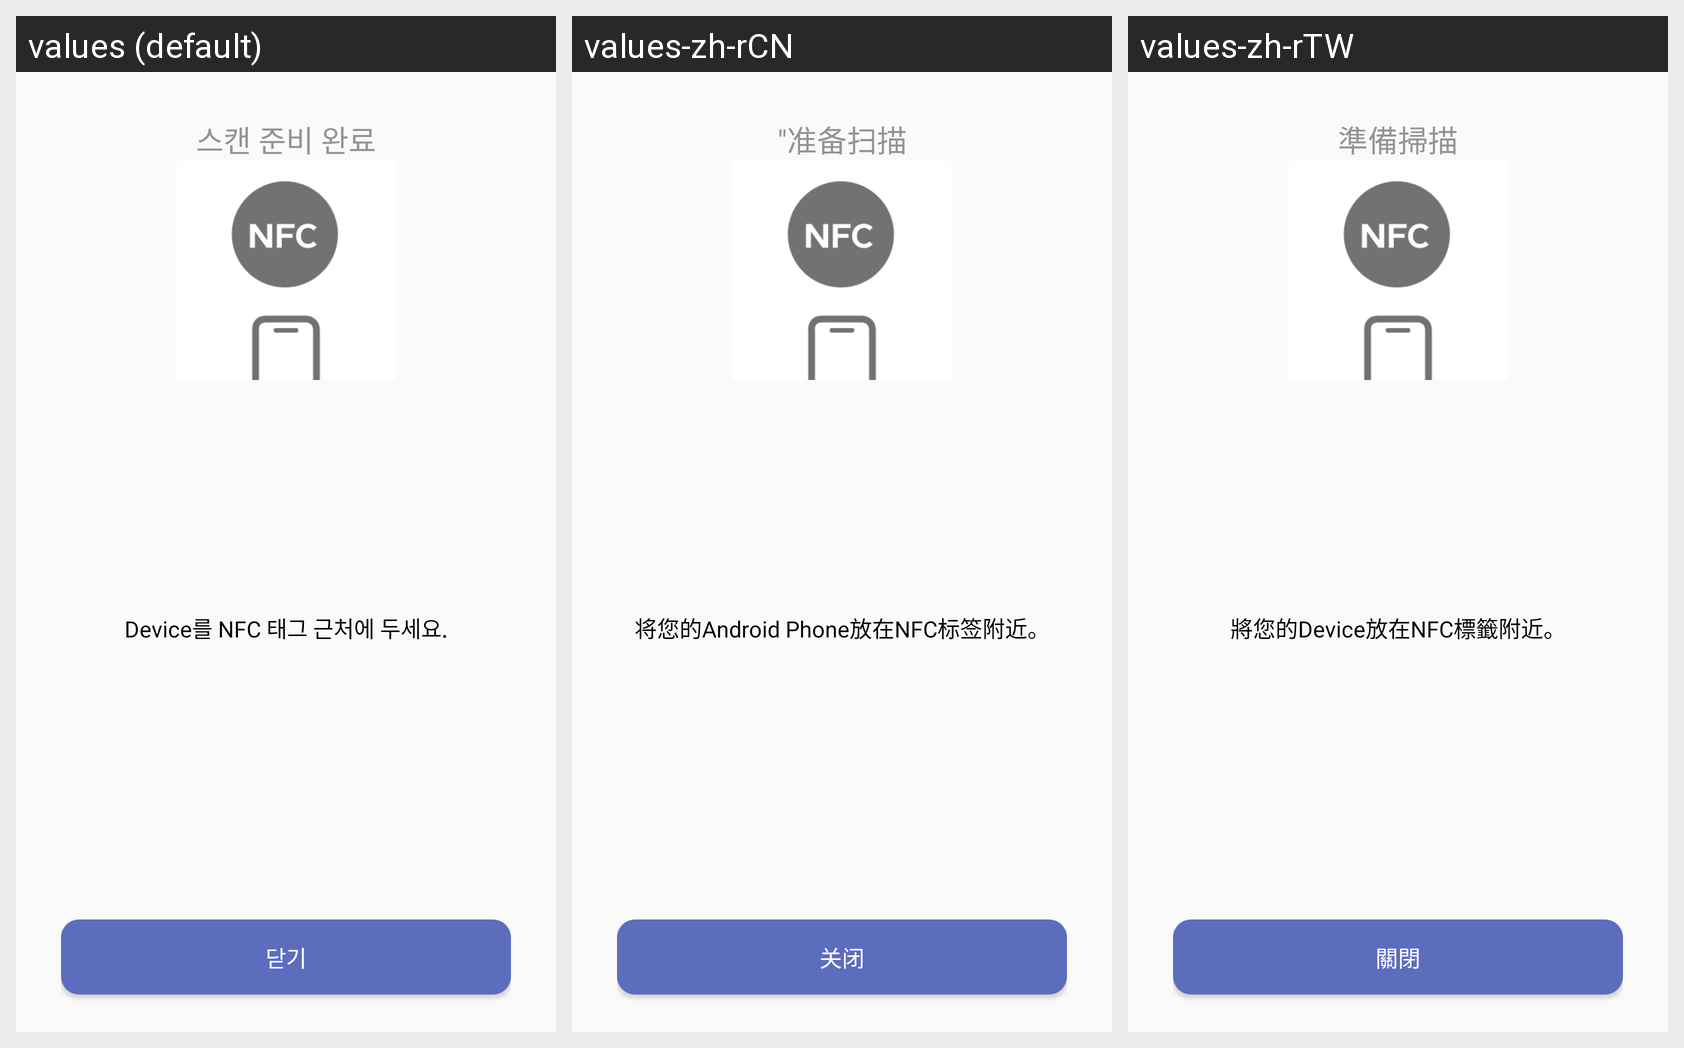

The Android screen above is rendered under several locales of the same app. Produce the string resources it draws, with the default and per-locale values.
Android screen res/layout/dialog_nfc_inform.xml rendered under 3 locales, left to right: values (default), values-zh-rCN, values-zh-rTW. Device: Nexus 5 (rendered at 1080×1920; each locale shown at half size, 540×960, under a caption strip naming it); theme AppTheme.
Other locales in the repository, not shown: values-en-rUS, values-ja, values-ko.
Strings drawn on this screen, with the default value and each locale's value (text and hints the layout hard-codes, and strings that could not be matched under every locale, appear in the picture but are not listed):

dialog_scan
  values: 스캔 준비 완료
  values-zh-rCN: "准备扫描
  values-zh-rTW: 準備掃描

nfc_text
  values: Device를 NFC 태그 근처에 두세요.
  values-zh-rCN: 将您的Android Phone放在NFC标签附近。
  values-zh-rTW: 將您的Device放在NFC標籤附近。

dialog_close
  values: 닫기
  values-zh-rCN: 关闭
  values-zh-rTW: 關閉
